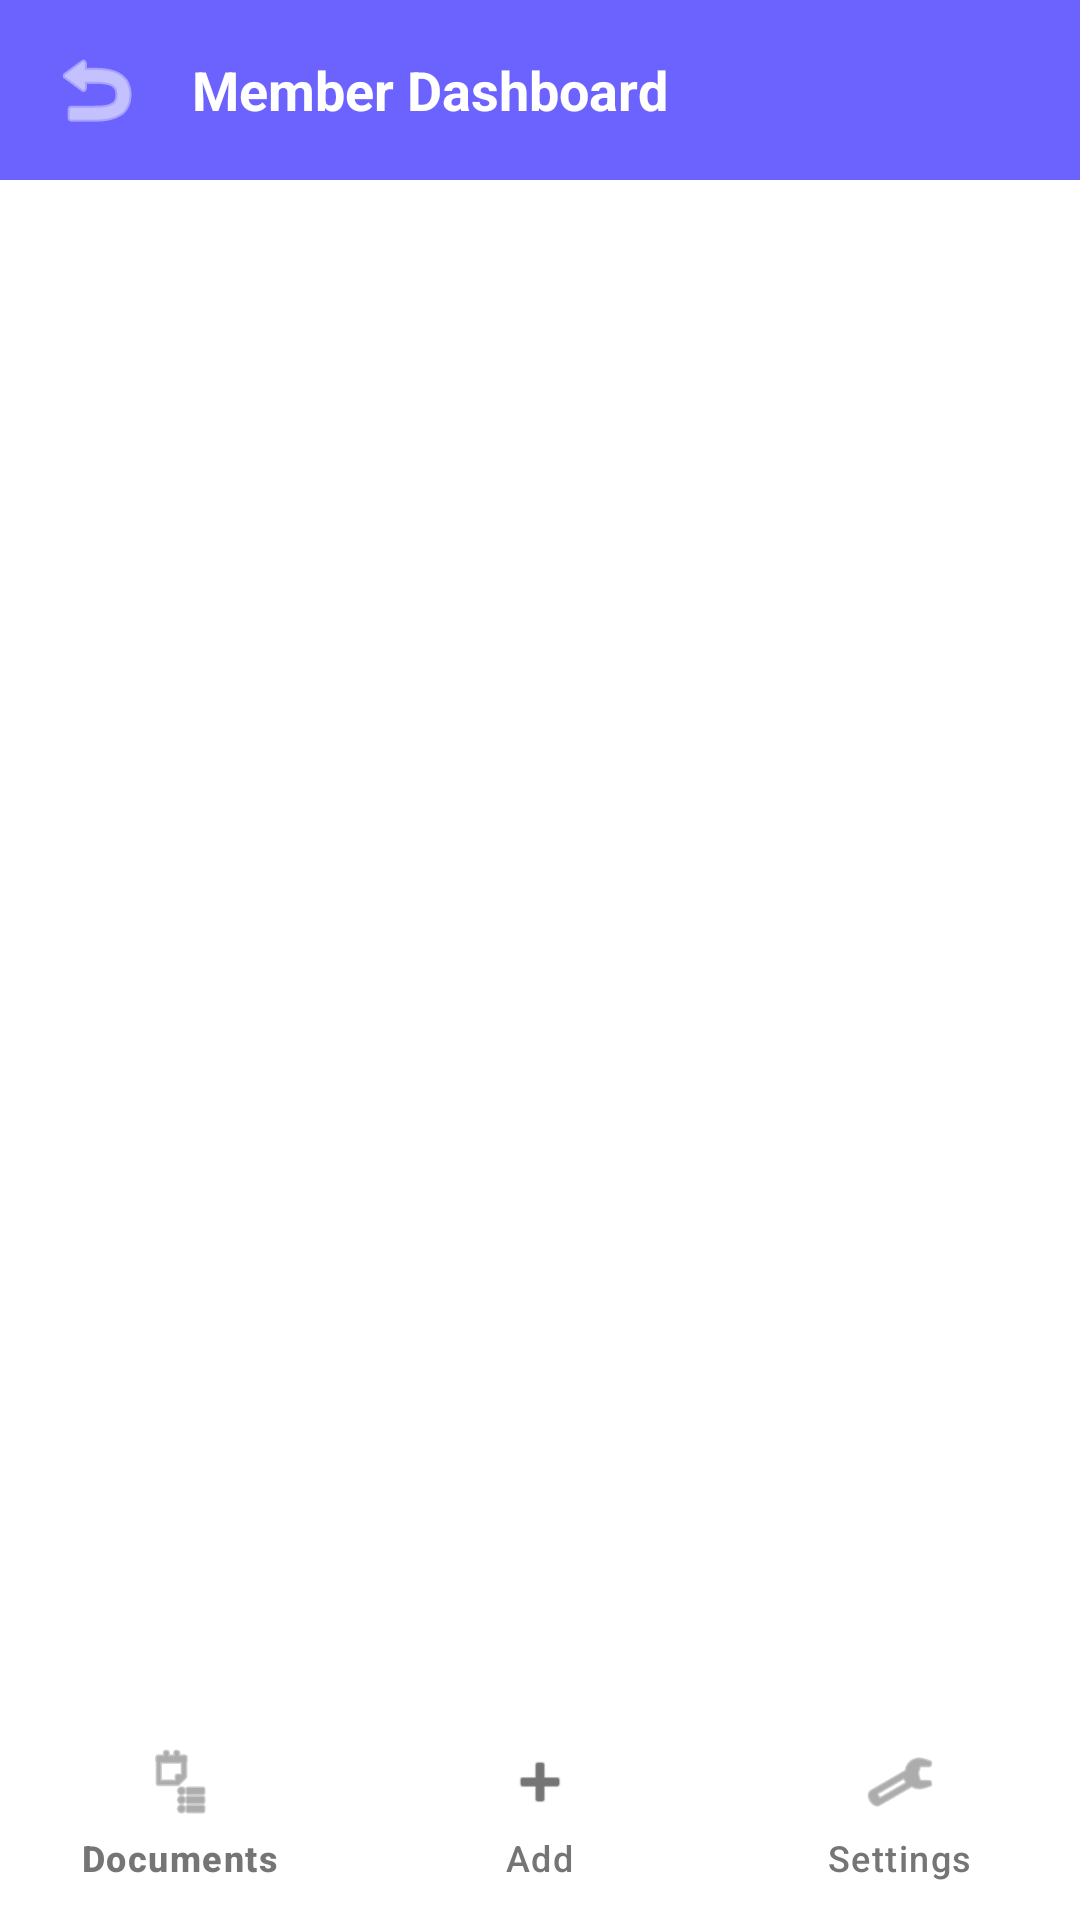

Here is an Android app screen rendered from its layout file. Give the layout XML and the strings, colors and styles it references.
<!-- AndroidManifest.xml: application theme Theme.Material3.DayNight.NoActionBar -->
<!-- res/layout/activity_member_dashboard.xml -->
<?xml version="1.0" encoding="utf-8"?>
<androidx.coordinatorlayout.widget.CoordinatorLayout
    xmlns:android="http://schemas.android.com/apk/res/android"
    xmlns:app="http://schemas.android.com/apk/res-auto"
    android:layout_width="match_parent"
    android:layout_height="match_parent"
    android:background="@android:color/white">

    
    <LinearLayout
        android:id="@+id/linearLayout"
        android:layout_width="match_parent"
        android:layout_height="match_parent"
        android:orientation="vertical">

        
        <LinearLayout
            android:layout_width="match_parent"
            android:layout_height="60dp"
            android:background="@color/primary_accent"
            android:gravity="center_vertical"
            android:orientation="horizontal"
            android:paddingStart="8dp"
            android:paddingEnd="16dp">

            <ImageButton
                android:id="@+id/btnBack"
                android:layout_width="48dp"
                android:layout_height="48dp"
                android:background="?attr/selectableItemBackgroundBorderless"
                android:src="@android:drawable/ic_menu_revert"
                app:tint="@android:color/white"
                android:contentDescription="Back" />

            <TextView
                android:id="@+id/tvMemberName"
                android:layout_width="match_parent"
                android:layout_height="wrap_content"
                android:layout_marginStart="8dp"
                android:text="Member Dashboard"
                android:textColor="@android:color/white"
                android:textSize="18sp"
                android:textStyle="bold" />
        </LinearLayout>

        
        <FrameLayout
            android:id="@+id/memberFragmentContainer"
            android:layout_width="match_parent"
            android:layout_height="0dp"
            android:layout_weight="1" />

        
        <com.google.android.material.bottomnavigation.BottomNavigationView
            android:id="@+id/memberBottomNav"
            android:layout_width="match_parent"
            android:layout_height="70dp"
            android:background="@android:color/white"
            app:itemIconTint="@color/nav_item_color"
            app:itemTextColor="@color/nav_item_color"
            app:menu="@menu/member_bottom_menu" />

    </LinearLayout>

</androidx.coordinatorlayout.widget.CoordinatorLayout>
<!-- resources referenced by this layout -->
<resources>
  <color name="nav_item_color">#757575</color>
  <color name="primary_accent">#6C63FF</color>
</resources>
